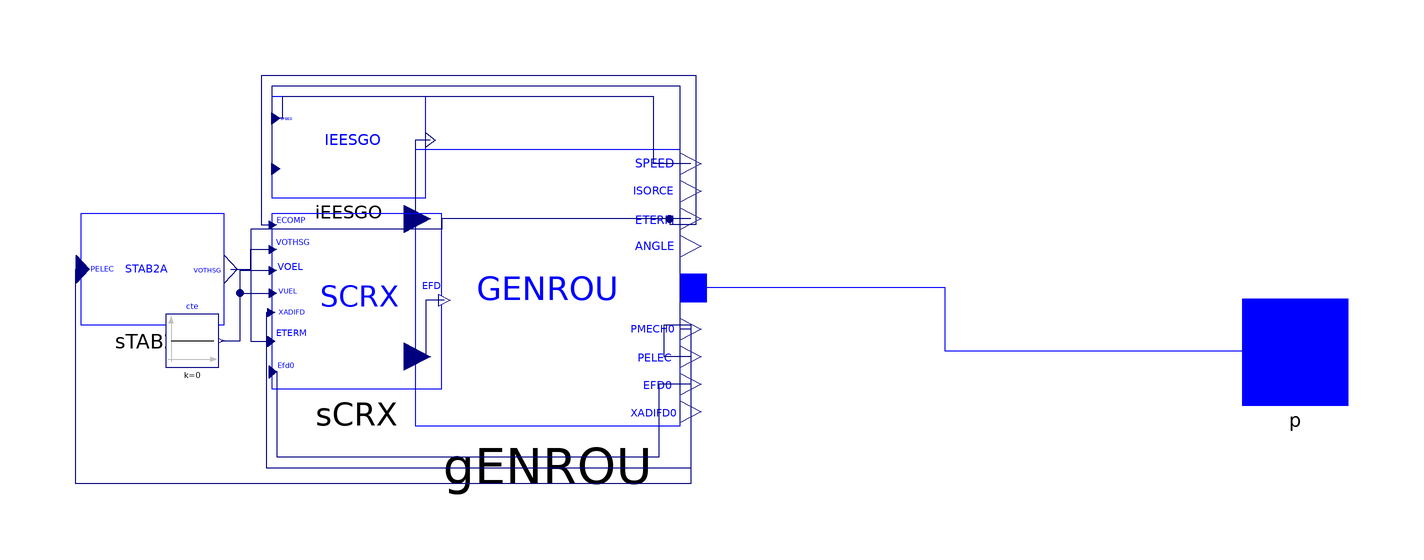

This picture is the connection diagram that the Modelica source below describes through its graphical annotations.

model Group4 "Machine configuration of synchronous machine with regulators: GENROU, STAB2A, IEEET2, IEESGO;
  from Nordic 44 model: Buses 3300, 3359, 8500.
  Configuration values at bus 3300"
  iPSL.Electrical.Machines.PSSE.GENROU.GENROU gENROU(
    V_0=1.0 "terminal voltage",
    angle_0=0 "Power flow, node angle in degree",
    P_0=440.3163 "active power MVA",
    Q_0=190.2056 "reactive power MVA",
    M_b=1100 "system base power rating MVA",
    Tpd0=10.8 "d-axis transient open-circuit time constant s",
    Tppd0=0.05 "d-axis sub-transient open-circuit time constant s",
    Tpq0=1 "q-axis transient open-circuit time constant s",
    Tppq0=0.05 "q-axis transient open-circuit time constant s",
    H=6 "inertia constant s",
    D=0 "Damping",
    Xd=2.42 "d-axis reactance",
    Xq=2 "q-axis reactance",
    Xpd=0.23 "d-axis transient reactance",
    Xpq=0.4108 "d-axis transient reactance",
    Xppd=0.16 "d-axis sub-transient reactance",
    Xppq=0.16 "q-axis sub-transient reactance",
    Xl=0.1481 "leakage reactance",
    S10=0.1089,
    S12=0.378,
    S_b=1000) annotation (Placement(transformation(extent={{-56,-14},{-6,38}})));
  iPSL.Electrical.Controls.PSSE.TG.IEESGO iEESGO(
    T_1=0.01 "controller lag (s)",
    T_2=0 "controller lead compensation (s)",
    T_3=0.15 "governor lag (s)",
    T_4=0.3 "delay due to steam inlet volumes associated with steam chest and inlet piping(s)",
    T_5=8 "reheater delay including hot and cold leads (s)",
    T_6=0.4 "delay due to IP-LP turbine, crossover pipes, and LP end hoods (s)",
    K_1=0 "1/p.u regulation ",
    K_2=0.7 "fraction ",
    K_3=0.43 "fraction ",
    P_MAX=1 "upper power limit",
    P_MIN=0 "lower power limit") annotation (Placement(transformation(
        extent={{-14.5,-9.5},{14.5,9.5}},
        rotation=0,
        origin={-68.5,38.5})));
  iPSL.Electrical.Controls.PSSE.ES.SCRX.SCRX sCRX(
    V_c0=1 "initial value of ECOMP",
    V_0=1 "initial value of ETERM",
    T_AT_B=0 "TA/TB",
    T_B=0.04 "TB (sec)",
    K=10 "K",
    T_E=0.04 "TE (sec)",
    E_MIN=0 "EMIN (pu on EFD base)",
    E_MAX=5 "EMAX (pu on EFD base)",
    r_cr_fd=0 "rc/rfd",
    C_SWITCH=false) annotation (Placement(transformation(
        extent={{-16,-16.5},{16,16.5}},
        rotation=0,
        origin={-67,9.5})));
  iPSL.Electrical.Controls.PSSE.PSS.STAB2A.STAB2A sTAB2A(
    K_2=1 "fraction ",
    T_2=4.5 "controller lead compensation (s)",
    K_3=0 "fraction ",
    T_3=2 "governor lag (s)",
    K_4=0.55,
    K_5=1,
    T_5=0.01,
    H_LIM=0.03) annotation (Placement(transformation(extent={{-119,5},{-92,26}})));
  Modelica.Blocks.Sources.Constant cte(k=0) annotation (Placement(transformation(extent={{-103,-3},{-93,7}})));
  iPSL.Connectors.PwPin p annotation (Placement(transformation(rotation=0, extent={{100,-10},{120,10}}), iconTransformation(extent={{100,-10},{120,10}})));
equation
  connect(iEESGO.PMECH, gENROU.PMECH) annotation (Line(
      points={{-53.0938,39.8571},{-56,39.8571},{-56,25},{-55.5,25}},
      color={0,0,127},
      smooth=Smooth.None));
  connect(gENROU.SPEED, iEESGO.SPEED) annotation (Line(
      points={{-4,35.4},{-11,35.4},{-11,48},{-81,48},{-81,43.9286},{-82.275,43.9286}},
      color={0,0,127},
      smooth=Smooth.None));
  connect(sCRX.EFD, gENROU.EFD) annotation (Line(
      points={{-50.4667,9.665},{-54,9.665},{-54,-1},{-55.5,-1}},
      color={0,0,127},
      smooth=Smooth.None));
  connect(sTAB2A.VOTHSG, sCRX.VOTHSG) annotation (Line(
      points={{-90.7727,15.5},{-87,15.5},{-87,19.235},{-82.8667,19.235}},
      color={0,0,127},
      smooth=Smooth.None));
  connect(gENROU.PELEC, sTAB2A.PELEC) annotation (Line(
      points={{-4,-1},{-9,-1},{-9,5},{-4,5},{-4,-25},{-120,-25},{-120,15.5},{-118.632,15.5}},
      color={0,0,127},
      smooth=Smooth.None));
  connect(cte.y, sCRX.VOEL) annotation (Line(
      points={{-92.5,2},{-89,2},{-89,15.275},{-82.8667,15.275}},
      color={0,0,127},
      smooth=Smooth.None));
  connect(cte.y, sCRX.VUEL) annotation (Line(
      points={{-92.5,2},{-89,2},{-89,10.985},{-82.8667,10.985}},
      color={0,0,127},
      smooth=Smooth.None));
  connect(gENROU.EFD0, sCRX.EFD0) annotation (Line(
      points={{-4,-6.2},{-10,-6.2},{-10,-20},{-82,-20},{-82,-3.865},{-82.8667,-3.865}},
      color={0,0,127},
      smooth=Smooth.None));
  connect(gENROU.PMECH0, iEESGO.PMECH0) annotation (Line(
      points={{-4,4.2},{-6,4.2},{-6,50},{-83,50},{-83,34.4286},{-82.275,34.4286}},
      color={0,0,127},
      smooth=Smooth.None));
  connect(gENROU.ETERM, sCRX.ECOMP) annotation (Line(
      points={{-4,25},{-8,25},{-8,24},{-3,24},{-3,52},{-85,52},{-85,23.855},{-82.8667,23.855}},
      color={0,0,127},
      smooth=Smooth.None));
  connect(gENROU.ETERM, sCRX.ETERM) annotation (Line(
      points={{-4,25},{-51,25},{-51,23},{-87,23},{-87,1.91},{-83.1333,1.91}},
      color={0,0,127},
      smooth=Smooth.None));
  connect(gENROU.XADIFD, sCRX.XADIFD) annotation (Line(
      points={{-4,-11.4},{-4,-22},{-84,-22},{-84,7.355},{-83.1333,7.355}},
      color={0,0,127},
      smooth=Smooth.None));
  connect(p, gENROU.p) annotation (Line(points={{110,0},{44,0},{44,12},{-3.5,12}}, color={0,0,255}));
  annotation (Icon(graphics={Ellipse(extent={{-14,-42},{74,38}}, lineColor={0,0,255}),Line(
          points={{-2,-12},{18,8},{38,-12},{58,8}},
          color={0,0,255},
          smooth=Smooth.None),Ellipse(extent={{-100,-100},{101,100}}, lineColor={0,0,255}),Text(
          extent={{-91,6},{-22,-12}},
          lineColor={0,0,255},
          textStyle={TextStyle.Italic},
          textString="GENROU &
STAB2A &
SCRX &
IEESGO")}), Documentation(revisions="<html>
<!--DISCLAIMER-->
<p>Copyright 2015-2016 RTE (France), SmarTS Lab (Sweden), AIA (Spain) and DTU (Denmark)</p>
<ul>
<li>RTE: <a href=\"http://www.rte-france.com\">http://www.rte-france.com</a></li>
<li>SmarTS Lab, research group at KTH: <a href=\"https://www.kth.se/en\">https://www.kth.se/en</a></li>
<li>AIA: <a href=\"http://www.aia.es/en/energy\"> http://www.aia.es/en/energy</a></li>
<li>DTU: <a href=\"http://www.dtu.dk/english\"> http://www.dtu.dk/english</a></li>
</ul>
<p>The authors can be contacted by email: <a href=\"mailto:info@itesla-ipsl.org\">info@itesla-ipsl.org</a></p>

<p>This Source Code Form is subject to the terms of the Mozilla Public License, v. 2.0. </p>
<p>If a copy of the MPL was not distributed with this file, You can obtain one at <a href=\"http://mozilla.org/MPL/2.0/\"> http://mozilla.org/MPL/2.0</a>.</p>
</html>"));
end Group4;